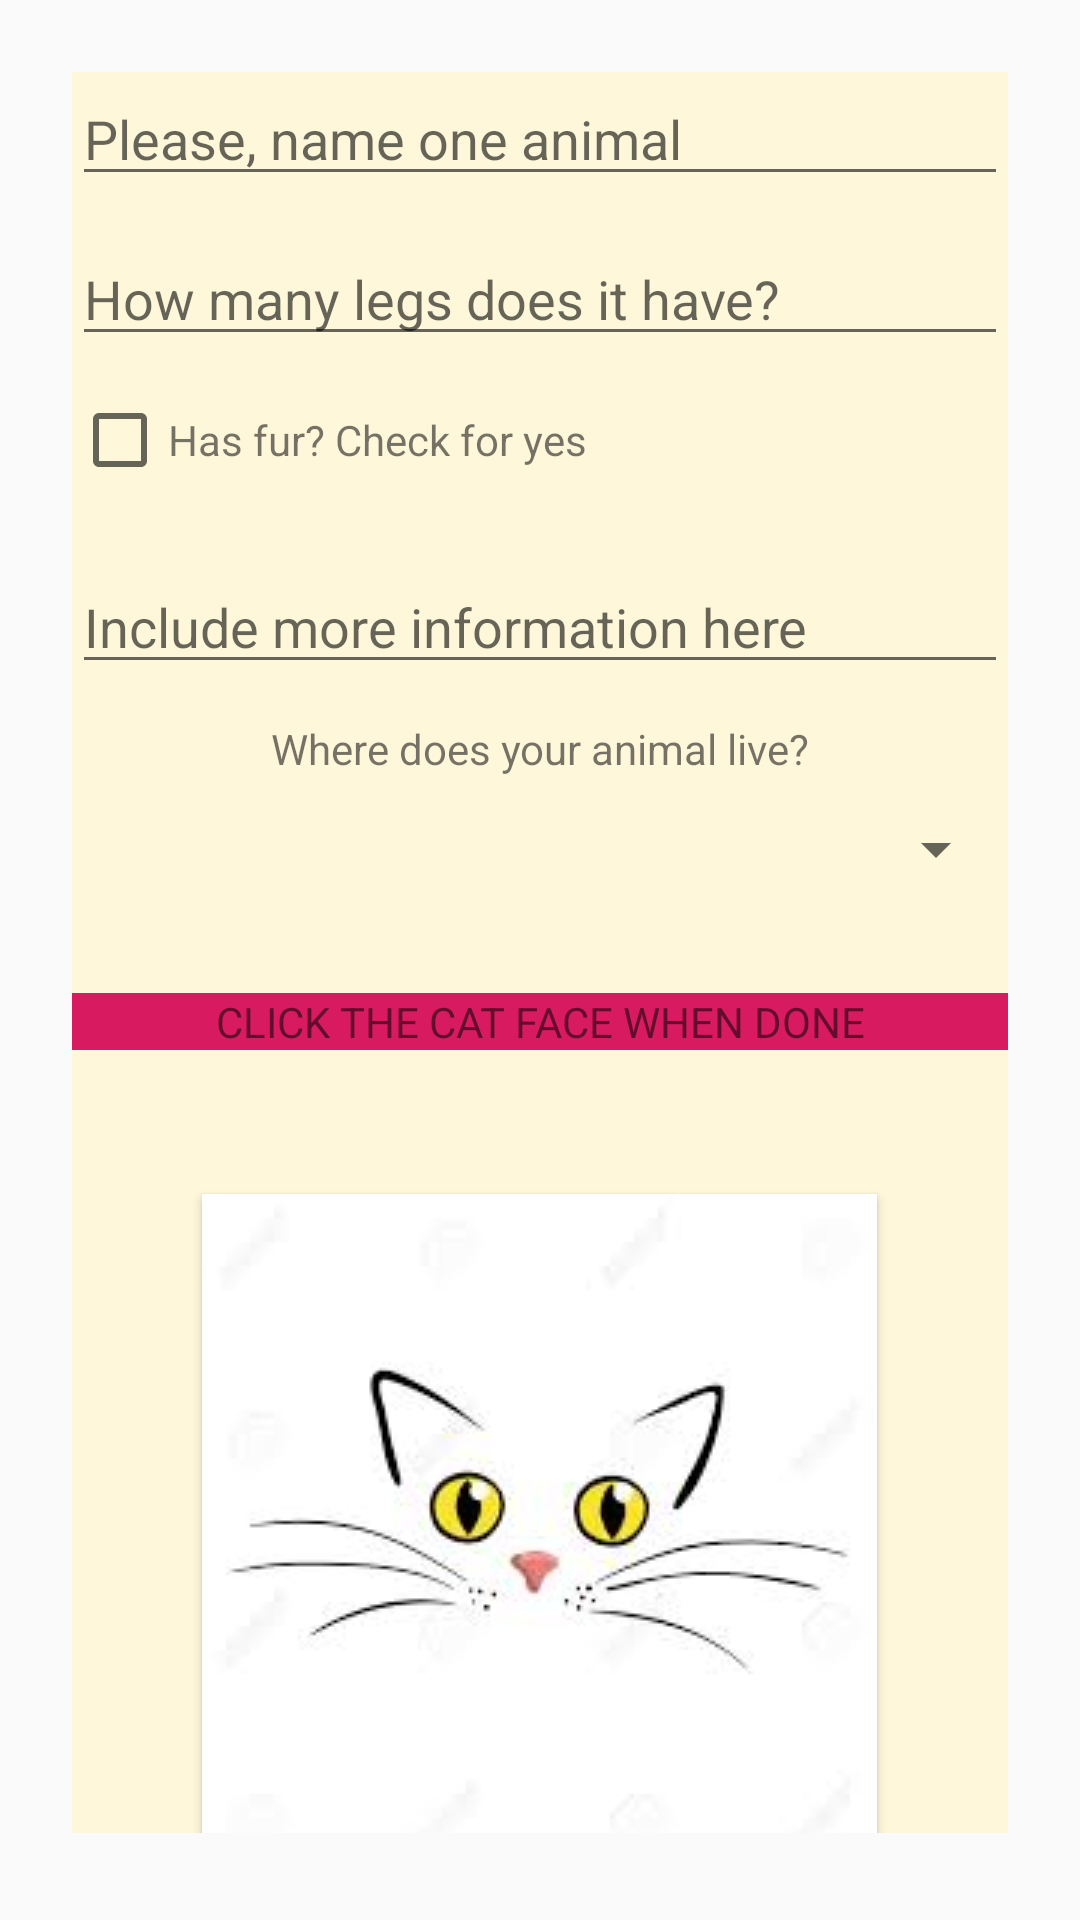

The Android layout XML behind this screen, and the referenced resources:
<!-- AndroidManifest.xml: application theme AppTheme -->
<!-- res/layout/activity_main.xml -->
<?xml version="1.0" encoding="utf-8"?>
<ScrollView xmlns:android="http://schemas.android.com/apk/res/android"
    xmlns:tools="http://schemas.android.com/tools"
    android:layout_width="match_parent"
    android:layout_height="match_parent"
    android:fillViewport="false"
    tools:context=".MainActivity">

    <LinearLayout
        android:layout_width="match_parent"
        android:layout_height="match_parent"
        android:orientation="vertical"
        style="@style/border">

        <EditText
            android:id="@+id/animal_name"
            android:layout_width="match_parent"
            android:layout_height="wrap_content"
            android:hint="@string/animal"
            style="@style/space"/>

        <EditText
            android:id="@+id/animal_legs"
            android:layout_width="match_parent"
            android:layout_height="wrap_content"
            android:hint="@string/legs"
            style="@style/space"/>

        <LinearLayout
            android:layout_width="wrap_content"
            android:layout_height="wrap_content"
            android:orientation="horizontal"
            style="@style/space">

            <CheckBox
                android:id="@+id/fur"
                android:layout_width="match_parent"
                android:layout_height="wrap_content"
                style="@style/space"/>

            <TextView
                android:layout_width="wrap_content"
                android:layout_height="wrap_content"
                android:text="@string/fur"
                style="@style/space"/>
        </LinearLayout>

        <LinearLayout
            android:layout_width="match_parent"
            android:layout_height="wrap_content"
            android:orientation="vertical">

            <EditText
                android:id="@+id/additional_info"
                android:layout_width="match_parent"
                android:layout_height="wrap_content"
                android:hint="@string/info"
                style="@style/space"/>

            <TextView
                android:layout_width="match_parent"
                android:layout_height="wrap_content"
                android:text="@string/home"
                android:gravity="center"
                style="@style/space"/>

            <Spinner
                android:id="@+id/animal_habitat"
                android:layout_width="fill_parent"
                android:layout_height="wrap_content"
                style="@style/space"
                />

            <TextView
                android:layout_width="match_parent"
                android:layout_height="match_parent"
                android:layout_marginTop="24dp"
                android:gravity="center"
                android:text="@string/click"
                android:textAllCaps="true"
                android:background="@color/colorAccent"
                style="@style/space"/>

            <LinearLayout
                android:layout_width="match_parent"
                android:layout_height="wrap_content"
                android:gravity="center">

                <Button
                    android:id="@+id/cat_button"
                    android:layout_width="wrap_content"
                    android:layout_height="wrap_content"
                    android:layout_marginTop="24dp"
                    android:onClick="CatFace"
                    android:background="@drawable/download" />
            </LinearLayout>


        </LinearLayout>


    </LinearLayout>
</ScrollView>
<!-- resources referenced by this layout -->
<resources>
  <color name="colorAccent">#D81B60</color>
  <!-- drawable download: jpg bitmap (drawable, 4160 bytes) -->
  <string name="animal">Please, name one animal</string>
  <string name="click">Click the cat face when done</string>
  <string name="fur">Has fur? Check for yes</string>
  <string name="home">Where does your animal live?</string>
  <string name="info">Include more information here</string>
  <string name="legs">How many legs does it have?</string>
  <style name="border">
          <item name="android:layout_marginBottom">24dp</item>
          <item name="android:layout_marginTop">24dp</item>
          <item name="android:layout_marginRight">24dp</item>
          <item name="android:layout_marginLeft">24dp</item>
          <item name="android:background">@color/tan_background</item>
  
      </style>
  <style name="space">
          <item name="android:layout_marginBottom">12dp</item>
      </style>
  <style name="AppTheme" parent="Theme.AppCompat.Light.DarkActionBar">
          
          <item name="colorPrimary">@color/colorPrimary</item>
          <item name="colorPrimaryDark">@color/colorPrimaryDark</item>
          <item name="colorAccent">@color/colorAccent</item>
      </style>
  <color name="tan_background">#FFF7DA</color>
  <color name="colorPrimary">#FD8E09</color>
  <color name="colorPrimaryDark">#16AFCA</color>
</resources>
